Photos from the image-classification dataset "dataset" in the GitHub repository rickyreyes10/ResNet50_transfer_learning_with_Soccer_Dataset. Its 10 classes are: soccer ball, soccer boots cleat, soccer goal net, soccer goalkeeper glove, soccer indoor soccer shoe, soccer jersey, soccer pants, soccer shin pads, soccer socks, soccer turf shoe.

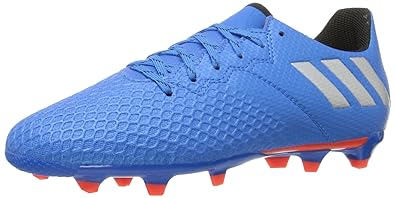
Label: soccer boots cleat

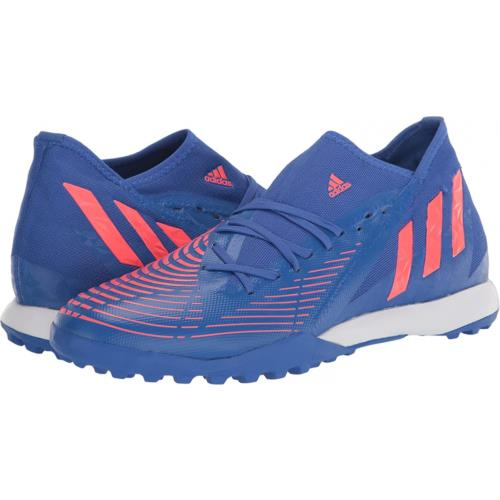
Label: soccer turf shoe

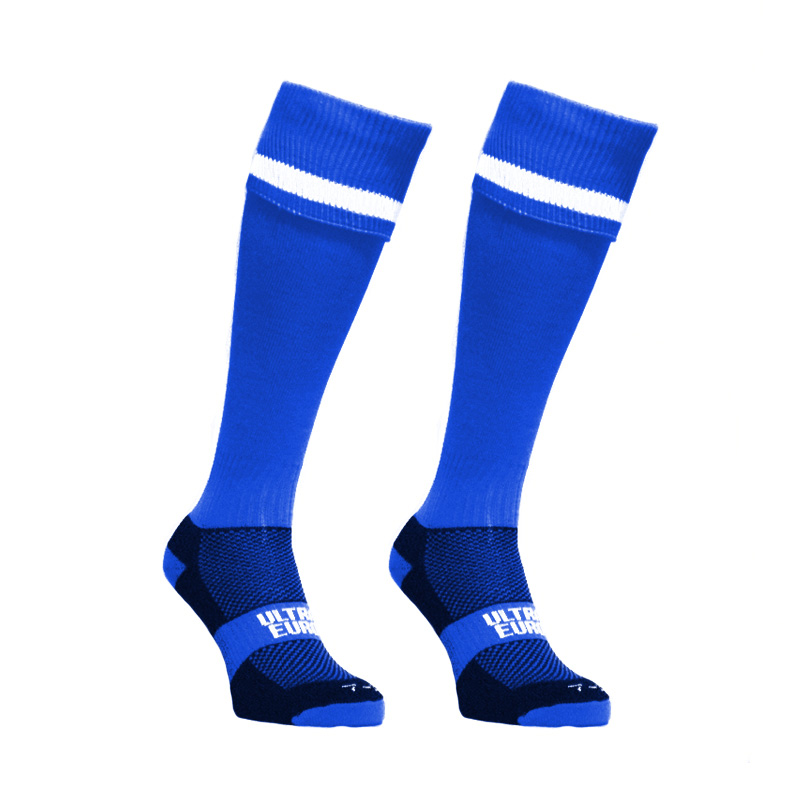
Label: soccer socks

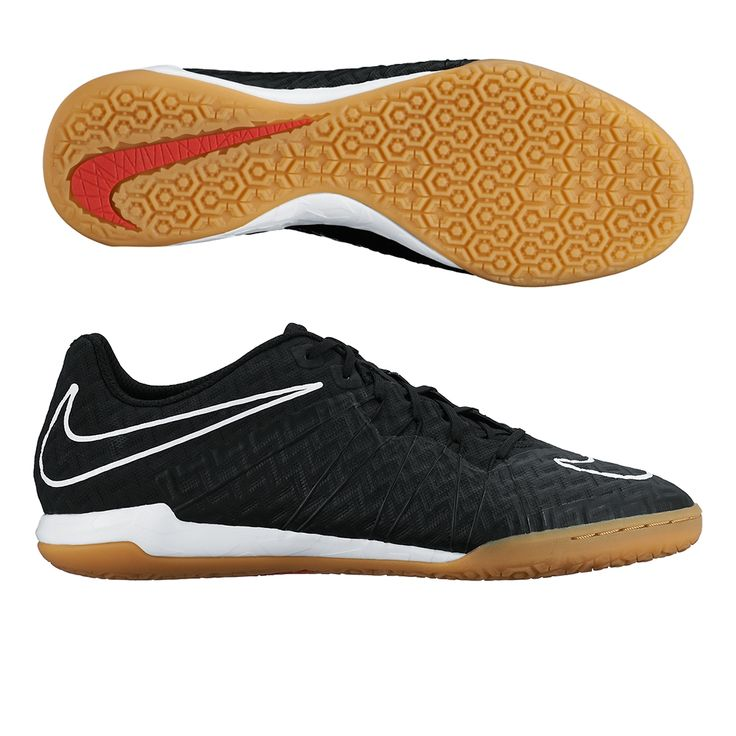
Label: soccer indoor soccer shoe

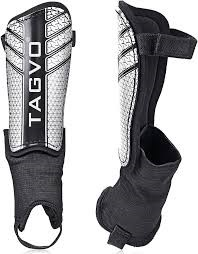
Label: soccer shin pads

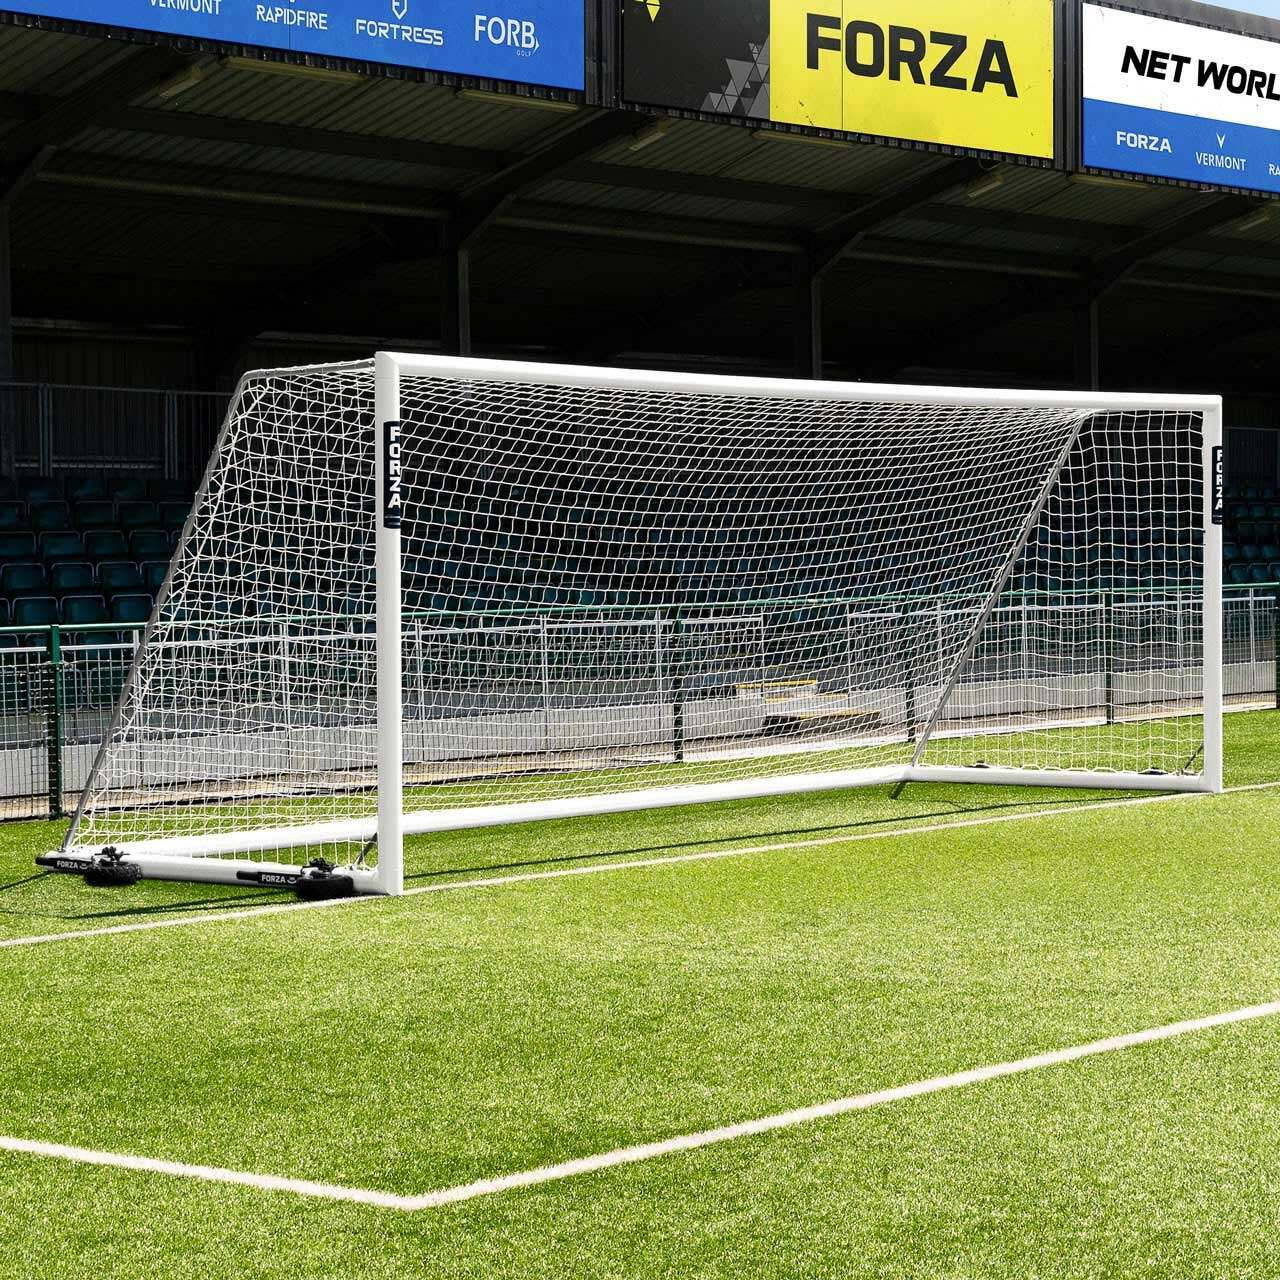
Label: soccer goal net
